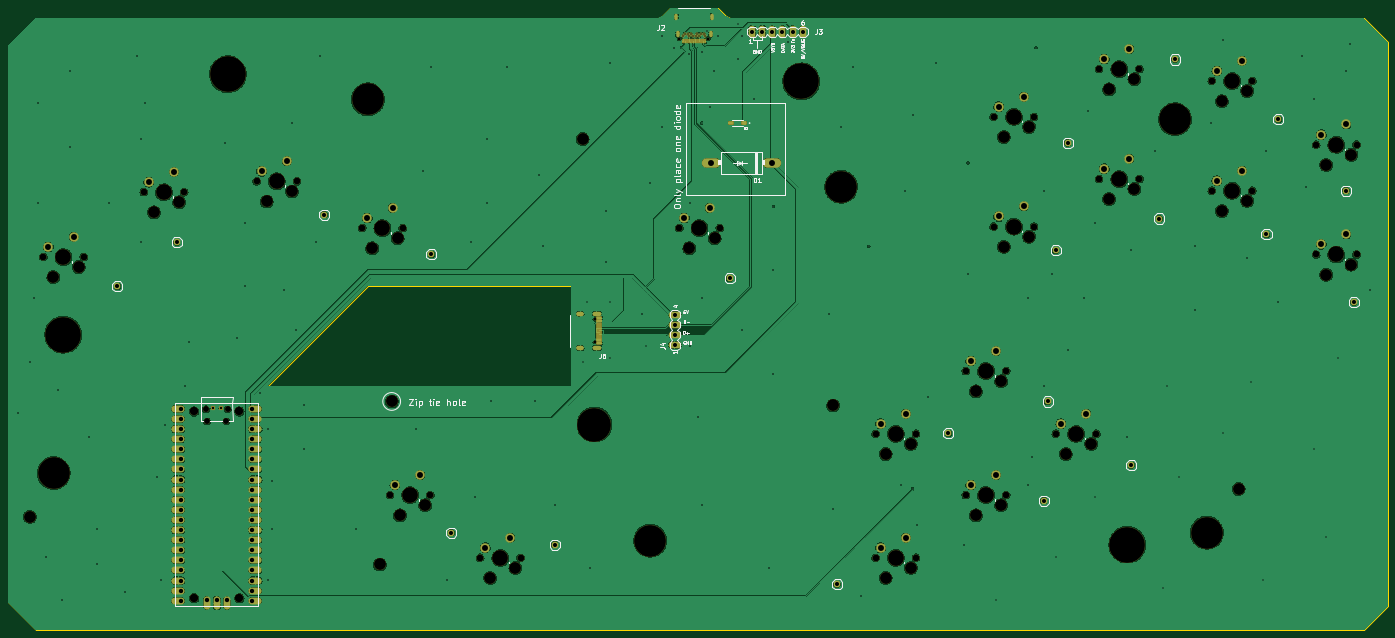
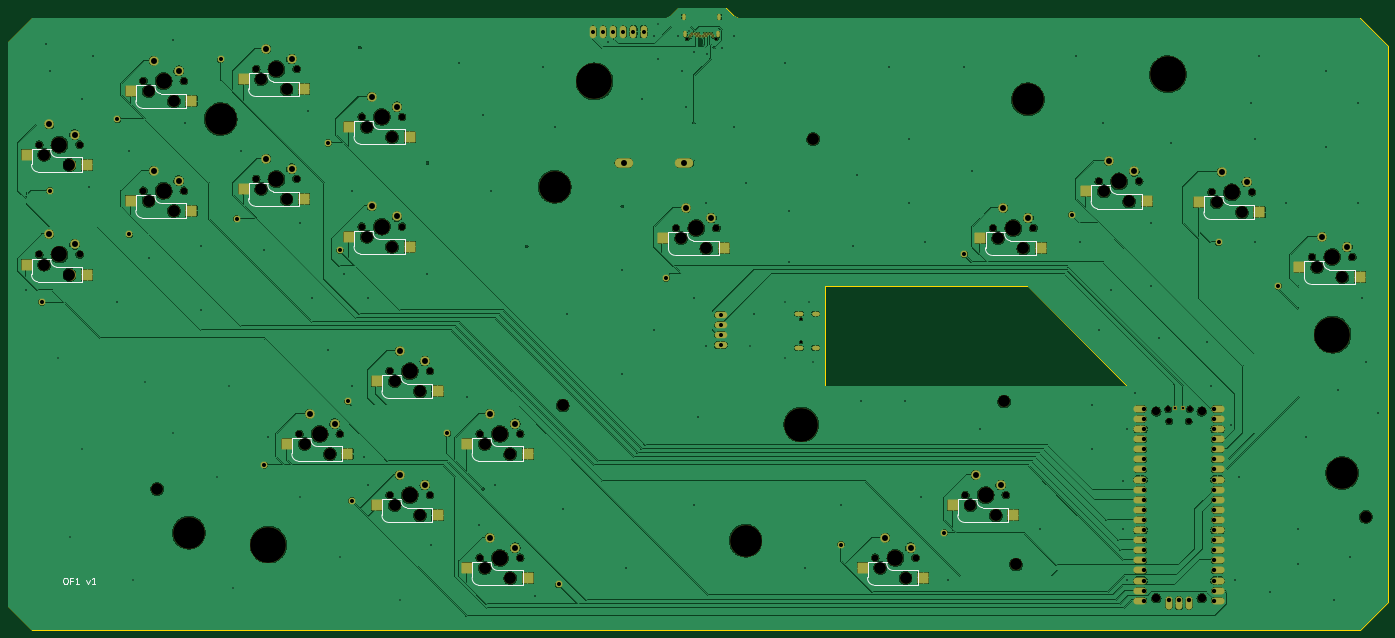
Circuit board: 11 layer files. Board 347.0 x 156.5 mm.
- bottom_copper: OF1 v1-B_Cu.gbr (940572 bytes)
- bottom_mask: OF1 v1-B_Mask.gbr (11544 bytes)
- paste: OF1 v1-B_Paste.gbr (1861 bytes)
- bottom_silk: OF1 v1-B_Silkscreen.gbr (10038 bytes)
- outline: OF1 v1-Edge_Cuts.gbr (1391 bytes)
- top_copper: OF1 v1-F_Cu.gbr (758553 bytes)
- top_mask: OF1 v1-F_Mask.gbr (11455 bytes)
- paste: OF1 v1-F_Paste.gbr (1298 bytes)
- top_silk: OF1 v1-F_Silkscreen.gbr (35661 bytes)
- drill: OF1 v1-NPTH.drl (2948 bytes)
- drill: OF1 v1-PTH.drl (5655 bytes)

=== bottom_copper: OF1 v1-B_Cu.gbr (940572 bytes, source omitted) ===
=== bottom_mask: OF1 v1-B_Mask.gbr (11544 bytes, source omitted) ===
=== paste: OF1 v1-B_Paste.gbr ===
%TF.GenerationSoftware,KiCad,Pcbnew,(6.0.5)*%
%TF.CreationDate,2022-06-18T14:01:58-07:00*%
%TF.ProjectId,OF1 v1,4f463120-7631-42e6-9b69-6361645f7063,rev?*%
%TF.SameCoordinates,Original*%
%TF.FileFunction,Paste,Bot*%
%TF.FilePolarity,Positive*%
%FSLAX46Y46*%
G04 Gerber Fmt 4.6, Leading zero omitted, Abs format (unit mm)*
G04 Created by KiCad (PCBNEW (6.0.5)) date 2022-06-18 14:01:58*
%MOMM*%
%LPD*%
G01*
G04 APERTURE LIST*
%ADD10R,2.550000X2.500000*%
G04 APERTURE END LIST*
D10*
%TO.C,U$1*%
X-18018900Y-94497600D03*
X-2778900Y-91957600D03*
%TD*%
%TO.C,U$10*%
X247501100Y-47252600D03*
X262741100Y-44712600D03*
%TD*%
%TO.C,U$11*%
X275856100Y-50227600D03*
X291096100Y-47687600D03*
%TD*%
%TO.C,U$12*%
X302079100Y-66263600D03*
X317319100Y-63723600D03*
%TD*%
%TO.C,U$13*%
X220983100Y-86857600D03*
X236223100Y-84317600D03*
%TD*%
%TO.C,U$14*%
X247501100Y-74862600D03*
X262741100Y-72322600D03*
%TD*%
%TO.C,U$15*%
X275856100Y-77837600D03*
X291096100Y-75297600D03*
%TD*%
%TO.C,U$16*%
X302079100Y-93873600D03*
X317319100Y-91333600D03*
%TD*%
%TO.C,U$17*%
X213968100Y-123197600D03*
X229208100Y-120657600D03*
%TD*%
%TO.C,U$18*%
X191281100Y-138967600D03*
X206521100Y-136427600D03*
%TD*%
%TO.C,U$19*%
X236625100Y-138967600D03*
X251865100Y-136427600D03*
%TD*%
%TO.C,U$2*%
X7261100Y-78194600D03*
X22501100Y-75654600D03*
%TD*%
%TO.C,U$20*%
X213968100Y-154382600D03*
X229208100Y-151842600D03*
%TD*%
%TO.C,U$21*%
X191281100Y-170152600D03*
X206521100Y-167612600D03*
%TD*%
%TO.C,U$4*%
X35617100Y-75468600D03*
X50857100Y-72928600D03*
%TD*%
%TO.C,U$5*%
X62189100Y-87231600D03*
X77429100Y-84691600D03*
%TD*%
%TO.C,U$6*%
X69148100Y-154382600D03*
X84388100Y-151842600D03*
%TD*%
%TO.C,U$7*%
X91836100Y-170151600D03*
X107076100Y-167611600D03*
%TD*%
%TO.C,U$8*%
X141921100Y-87231600D03*
X157161100Y-84691600D03*
%TD*%
%TO.C,U$9*%
X220983100Y-59248600D03*
X236223100Y-56708600D03*
%TD*%
M02*

=== bottom_silk: OF1 v1-B_Silkscreen.gbr (10038 bytes, source omitted) ===
=== outline: OF1 v1-Edge_Cuts.gbr ===
%TF.GenerationSoftware,KiCad,Pcbnew,(6.0.5)*%
%TF.CreationDate,2022-06-18T14:01:59-07:00*%
%TF.ProjectId,OF1 v1,4f463120-7631-42e6-9b69-6361645f7063,rev?*%
%TF.SameCoordinates,Original*%
%TF.FileFunction,Profile,NP*%
%FSLAX46Y46*%
G04 Gerber Fmt 4.6, Leading zero omitted, Abs format (unit mm)*
G04 Created by KiCad (PCBNEW (6.0.5)) date 2022-06-18 14:01:59*
%MOMM*%
%LPD*%
G01*
G04 APERTURE LIST*
%TA.AperFunction,Profile*%
%ADD10C,0.050000*%
%TD*%
G04 APERTURE END LIST*
D10*
X-24998900Y-176253600D02*
X-24998900Y-36253600D01*
X-24998900Y-36253600D02*
X-17998900Y-29253600D01*
X-17998900Y-29253600D02*
X138501100Y-29253600D01*
X138501100Y-29253600D02*
X139501100Y-28753600D01*
X139501100Y-28753600D02*
X141501100Y-26753600D01*
X141501100Y-26753600D02*
X153501100Y-26753600D01*
X153501100Y-26753600D02*
X155501100Y-28753600D01*
X155501100Y-28753600D02*
X156501100Y-29253600D01*
X156501100Y-29253600D02*
X316001100Y-29253600D01*
X316001100Y-29253600D02*
X322001100Y-35253600D01*
X322001100Y-35253600D02*
X322001100Y-177253600D01*
X322001100Y-177253600D02*
X316001100Y-183253600D01*
X316001100Y-183253600D02*
X-17998900Y-183253600D01*
X-17998900Y-183253600D02*
X-24998900Y-176253600D01*
X116501100Y-96753600D02*
X116501100Y-121753600D01*
X116501100Y-121753600D02*
X40501100Y-121753600D01*
X40501100Y-121753600D02*
X65501100Y-96753600D01*
X65501100Y-96753600D02*
X116501100Y-96753600D01*
M02*

=== top_copper: OF1 v1-F_Cu.gbr (758553 bytes, source omitted) ===
=== top_mask: OF1 v1-F_Mask.gbr (11455 bytes, source omitted) ===
=== paste: OF1 v1-F_Paste.gbr ===
%TF.GenerationSoftware,KiCad,Pcbnew,(6.0.5)*%
%TF.CreationDate,2022-06-18T14:01:58-07:00*%
%TF.ProjectId,OF1 v1,4f463120-7631-42e6-9b69-6361645f7063,rev?*%
%TF.SameCoordinates,Original*%
%TF.FileFunction,Paste,Top*%
%TF.FilePolarity,Positive*%
%FSLAX46Y46*%
G04 Gerber Fmt 4.6, Leading zero omitted, Abs format (unit mm)*
G04 Created by KiCad (PCBNEW (6.0.5)) date 2022-06-18 14:01:58*
%MOMM*%
%LPD*%
G01*
G04 APERTURE LIST*
%ADD10R,1.240000X0.600000*%
%ADD11R,1.240000X0.300000*%
%ADD12R,0.300000X0.900000*%
%ADD13R,1.210000X0.730000*%
G04 APERTURE END LIST*
D10*
%TO.C,J5*%
X123699393Y-104771075D03*
X123699393Y-111171075D03*
X123699393Y-105571075D03*
X123699393Y-110371075D03*
D11*
X123699393Y-106221075D03*
X123699393Y-109721075D03*
X123699393Y-106721075D03*
X123699393Y-109221075D03*
X123699393Y-107221075D03*
X123699393Y-108721075D03*
X123699393Y-107721075D03*
X123699393Y-108221075D03*
%TD*%
D12*
%TO.C,J2*%
X150318981Y-35153600D03*
X149818981Y-35153600D03*
X149318981Y-35153600D03*
X148818981Y-35153600D03*
X148318981Y-35153600D03*
X147818981Y-35153600D03*
X147318981Y-35153600D03*
X146818981Y-35153600D03*
X146318981Y-35153600D03*
X145818981Y-35153600D03*
X145318981Y-35153600D03*
X144818981Y-35153600D03*
%TD*%
D13*
%TO.C,D2*%
X156821100Y-55753600D03*
X160181100Y-55753600D03*
%TD*%
M02*

=== top_silk: OF1 v1-F_Silkscreen.gbr (35661 bytes, source omitted) ===
=== drill: OF1 v1-NPTH.drl ===
M48
; DRILL file {KiCad (6.0.5)} date Sat Jun 18 14:02:03 2022
; FORMAT={-:-/ absolute / inch / decimal}
; #@! TF.CreationDate,2022-06-18T14:02:03-07:00
; #@! TF.GenerationSoftware,Kicad,Pcbnew,(6.0.5)
; #@! TF.FileFunction,NonPlated,1,2,NPTH
FMAT,2
INCH
; #@! TA.AperFunction,NonPlated,NPTH,ComponentDrill
T1C0.0256
; #@! TA.AperFunction,NonPlated,NPTH,ComponentDrill
T2C0.0591
; #@! TA.AperFunction,NonPlated,NPTH,ComponentDrill
T3C0.0670
; #@! TA.AperFunction,NonPlated,NPTH,ComponentDrill
T4C0.0827
; #@! TA.AperFunction,NonPlated,NPTH,ComponentDrill
T5C0.1181
; #@! TA.AperFunction,NonPlated,NPTH,ComponentDrill
T6C0.1570
; #@! TA.AperFunction,NonPlated,NPTH,ComponentDrill
T7C0.3150
; #@! TA.AperFunction,NonPlated,NPTH,ComponentDrill
T8C0.3346
; #@! TA.AperFunction,NonPlated,NPTH,ComponentDrill
T9C0.3543
%
G90
G05
T1
X4.826Y-4.1371
X4.826Y-4.3646
X5.6622Y-1.362
X5.9515Y-1.362
T2
X0.9754Y-5.0297
X0.9872Y-5.149
X1.1782Y-5.149
X1.19Y-5.0297
T3
X-0.6344Y-3.5204
X-0.2344Y-3.5204
X0.3609Y-2.8785
X0.7609Y-2.8785
X1.4772Y-2.7712
X1.8772Y-2.7712
X2.5234Y-3.2343
X2.7974Y-5.8781
X2.9234Y-3.2343
X3.1974Y-5.8781
X3.6906Y-6.4989
X4.0906Y-6.4989
X5.6624Y-3.2343
X6.0624Y-3.2343
X7.6058Y-5.2712
X7.6058Y-6.4989
X8.0058Y-5.2712
X8.0058Y-6.4989
X8.4989Y-4.6503
X8.4989Y-5.8781
X8.7751Y-2.1326
X8.7751Y-3.2196
X8.8989Y-4.6503
X8.8989Y-5.8781
X9.1751Y-2.1326
X9.1751Y-3.2196
X9.3909Y-5.2712
X9.7909Y-5.2712
X9.8191Y-1.6603
X9.8191Y-2.7473
X10.2191Y-1.6603
X10.2191Y-2.7473
X10.9355Y-1.7775
X10.9355Y-2.8645
X11.3355Y-1.7775
X11.3355Y-2.8645
X11.9679Y-2.4088
X11.9679Y-3.4958
X12.3679Y-2.4088
X12.3679Y-3.4958
T4
X0.8583Y-5.0494
X0.8583Y-6.8997
X1.3071Y-5.0494
X1.3071Y-6.8997
T5
X-0.7677Y-6.0927
X-0.5344Y-3.7204
X-0.2844Y-3.6204
X0.4609Y-3.0785
X0.7109Y-2.9785
X1.5772Y-2.9712
X1.8272Y-2.8712
X2.6234Y-3.4343
X2.6969Y-6.5651
X2.815Y-4.9509
X2.8734Y-3.3343
X2.8974Y-6.0781
X3.1474Y-5.9781
X3.7906Y-6.6989
X4.0406Y-6.5989
X4.7048Y-2.3525
X5.7624Y-3.4343
X6.0124Y-3.3343
X7.1851Y-4.9903
X7.7058Y-5.4712
X7.7058Y-6.6989
X7.9558Y-5.3712
X7.9558Y-6.5989
X8.5989Y-4.8503
X8.5989Y-6.0781
X8.8489Y-4.7503
X8.8489Y-5.9781
X8.8751Y-2.3326
X8.8751Y-3.4196
X9.1251Y-2.2326
X9.1251Y-3.3196
X9.4909Y-5.4712
X9.7409Y-5.3712
X9.9191Y-1.8603
X9.9191Y-2.9473
X10.1691Y-1.7603
X10.1691Y-2.8473
X11.0355Y-1.9775
X11.0355Y-3.0645
X11.2008Y-5.8171
X11.2855Y-1.8775
X11.2855Y-2.9645
X12.0679Y-2.6088
X12.0679Y-3.6958
X12.3179Y-2.5088
X12.3179Y-3.5958
T6
X-0.4344Y-3.5204
X0.5609Y-2.8785
X1.6772Y-2.7712
X2.7234Y-3.2343
X2.9974Y-5.8781
X3.8906Y-6.4989
X5.8624Y-3.2343
X7.8058Y-5.2712
X7.8058Y-6.4989
X8.6989Y-4.6503
X8.6989Y-5.8781
X8.9751Y-2.1326
X8.9751Y-3.2196
X9.5909Y-5.2712
X10.0191Y-1.6603
X10.0191Y-2.7473
X11.1355Y-1.7775
X11.1355Y-2.8645
X12.1679Y-2.4088
X12.1679Y-3.4958
T7
X-0.5315Y-5.6596
X2.5788Y-1.9588
X5.3741Y-6.3289
X7.2638Y-2.8249
X10.5709Y-2.1557
X10.8859Y-6.2501
T8
X4.8229Y-5.1793
T9
X-0.437Y-4.2895
X1.193Y-1.7108
X6.8701Y-1.7816
X10.0985Y-6.3683
T0
M30

=== drill: OF1 v1-PTH.drl (5655 bytes, source omitted) ===
